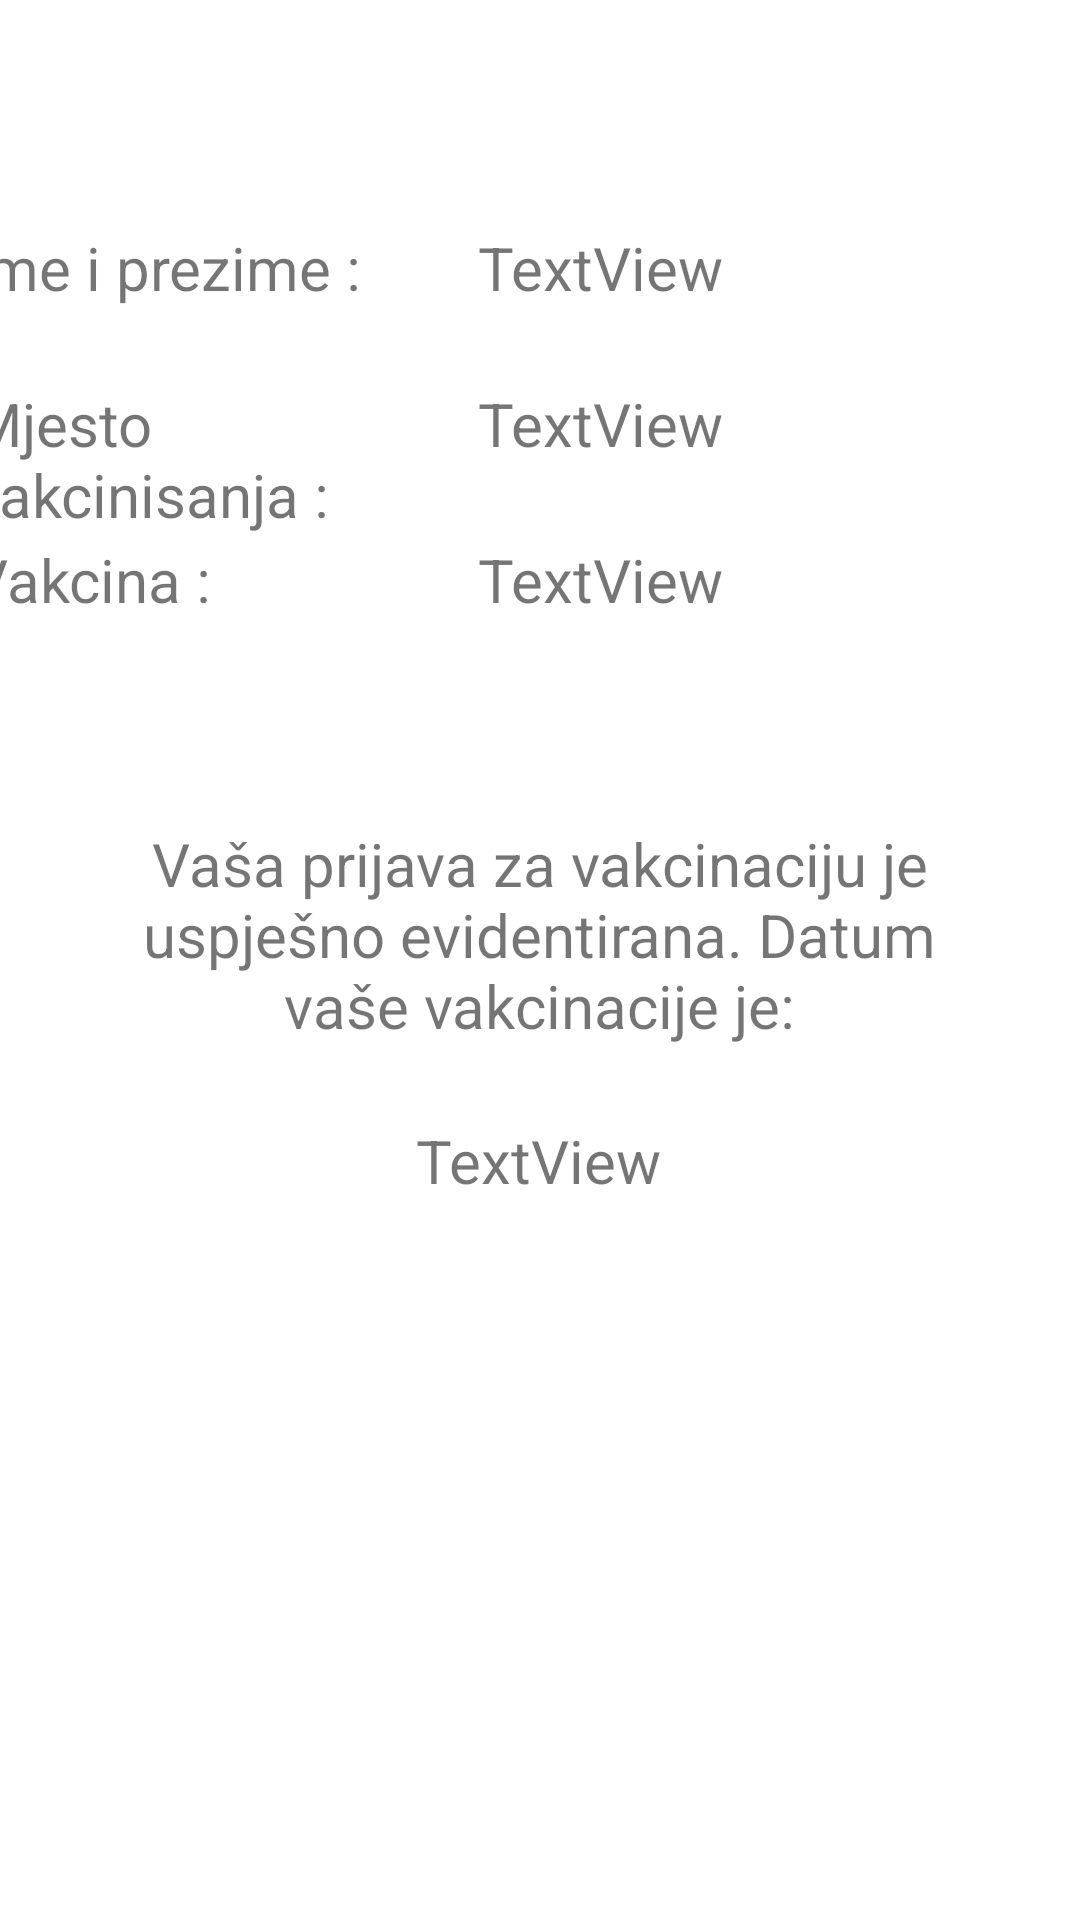

Write the Android layout XML for this screen, with the resource values it uses.
<!-- AndroidManifest.xml: application theme Theme.ProjekatCovid -->
<!-- res/layout/fragment_sazetak.xml -->
<layout xmlns:android="http://schemas.android.com/apk/res/android"
    xmlns:app="http://schemas.android.com/apk/res-auto"
    xmlns:tools="http://schemas.android.com/tools"
    tools:context="com.example.projekat_covid.SazetakFragment">

    <androidx.constraintlayout.widget.ConstraintLayout

        android:layout_width="match_parent"
        android:layout_height="match_parent"
        >


        <LinearLayout
            android:layout_width="391dp"
            android:layout_height="211dp"
            android:layout_marginTop="50dp"
            android:orientation="vertical"
            app:layout_constraintBottom_toBottomOf="parent"
            app:layout_constraintEnd_toEndOf="parent"
            app:layout_constraintStart_toStartOf="parent"
            app:layout_constraintTop_toTopOf="parent"
            app:layout_constraintVertical_bias="0.068">

            <LinearLayout
                android:layout_width="match_parent"
                android:layout_height="52dp"
                android:layout_marginStart="5dp"
                android:layout_marginLeft="5dp"
                android:orientation="horizontal">

                <TextView
                    android:id="@+id/textView13"
                    android:layout_width="35dp"
                    android:layout_height="match_parent"
                    android:layout_weight="1"
                    android:text="@string/ime_prezime"
                    android:textSize="20sp" />

                <TextView
                    android:id="@+id/id_edit_ime_i_prezime"
                    android:layout_width="wrap_content"
                    android:layout_height="match_parent"
                    android:layout_weight="1"
                    android:text="TextView"
                    android:textSize="20sp" />
            </LinearLayout>

            <LinearLayout
                android:layout_width="match_parent"
                android:layout_height="52dp"
                android:layout_marginStart="5dp"
                android:layout_marginLeft="5dp"
                android:orientation="horizontal">

                <TextView
                    android:id="@+id/textView15"
                    android:layout_width="35dp"
                    android:layout_height="match_parent"
                    android:layout_weight="1"
                    android:text="@string/mjesto"
                    android:textSize="20sp" />

                <TextView
                    android:id="@+id/id_edit_mjesto_vakcinisanja"
                    android:layout_width="wrap_content"
                    android:layout_height="match_parent"
                    android:layout_weight="1"
                    android:text="TextView"
                    android:textSize="20sp" />
            </LinearLayout>

            <LinearLayout
                android:layout_width="match_parent"
                android:layout_height="52dp"
                android:orientation="horizontal">

                <TextView
                    android:id="@+id/textView17"
                    android:layout_width="35dp"
                    android:layout_height="match_parent"
                    android:layout_marginStart="5dp"
                    android:layout_marginLeft="5dp"
                    android:layout_weight="1"
                    android:text="@string/vakcina"
                    android:textSize="20sp" />

                <TextView
                    android:id="@+id/id_edit_vakcina"
                    android:layout_width="wrap_content"
                    android:layout_height="match_parent"
                    android:layout_weight="1"
                    android:text="TextView"
                    android:textSize="20sp" />
            </LinearLayout>
        </LinearLayout>

        <TextView
            android:id="@+id/textView9"
            android:layout_width="276dp"
            android:layout_height="78dp"
            android:gravity="center"
            android:text="@string/registracija"
            android:textSize="20sp"
            app:layout_constraintBottom_toBottomOf="parent"
            app:layout_constraintEnd_toEndOf="parent"
            app:layout_constraintHorizontal_bias="0.496"
            app:layout_constraintStart_toStartOf="parent"
            app:layout_constraintTop_toTopOf="parent"
            app:layout_constraintVertical_bias="0.485" />

        <TextView
            android:id="@+id/id_edit_datum"
            android:layout_width="wrap_content"
            android:layout_height="wrap_content"
            android:gravity="center"
            android:text="TextView"
            android:textSize="20sp"
            app:layout_constraintBottom_toBottomOf="parent"
            app:layout_constraintEnd_toEndOf="parent"
            app:layout_constraintHorizontal_bias="0.498"
            app:layout_constraintStart_toStartOf="parent"
            app:layout_constraintTop_toTopOf="parent"
            app:layout_constraintVertical_bias="0.609" />
    </androidx.constraintlayout.widget.ConstraintLayout>
</layout>
<!-- resources referenced by this layout -->
<resources>
  <string name="ime_prezime">Ime i prezime : </string>
  <string name="mjesto">Mjesto vakcinisanja :</string>
  <string name="registracija">Vaša prijava za vakcinaciju je uspješno evidentirana. Datum vaše vakcinacije je:</string>
  <string name="vakcina">Vakcina : </string>
  <style name="Theme.ProjekatCovid" parent="Theme.MaterialComponents.DayNight.DarkActionBar">
          
          <item name="colorPrimary">@color/teal_700</item>
          <item name="colorPrimaryVariant">@color/teal_700</item>
          <item name="colorOnPrimary">@color/white</item>
          
          <item name="colorSecondary">@color/teal_200</item>
          <item name="colorSecondaryVariant">@color/teal_700</item>
          <item name="colorOnSecondary">@color/black</item>
          
          <item name="android:statusBarColor" tools:targetApi="l">?attr/colorPrimaryVariant</item>
          
      </style>
  <!-- not gathered from this repository: default colours our renderer supplied (Android Studio template values) -->
  <color name="teal_200">#FF03DAC5</color>
  <color name="teal_700">#FF018786</color>
  <color name="black">#FF000000</color>
  <color name="white">#FFFFFFFF</color>
</resources>
